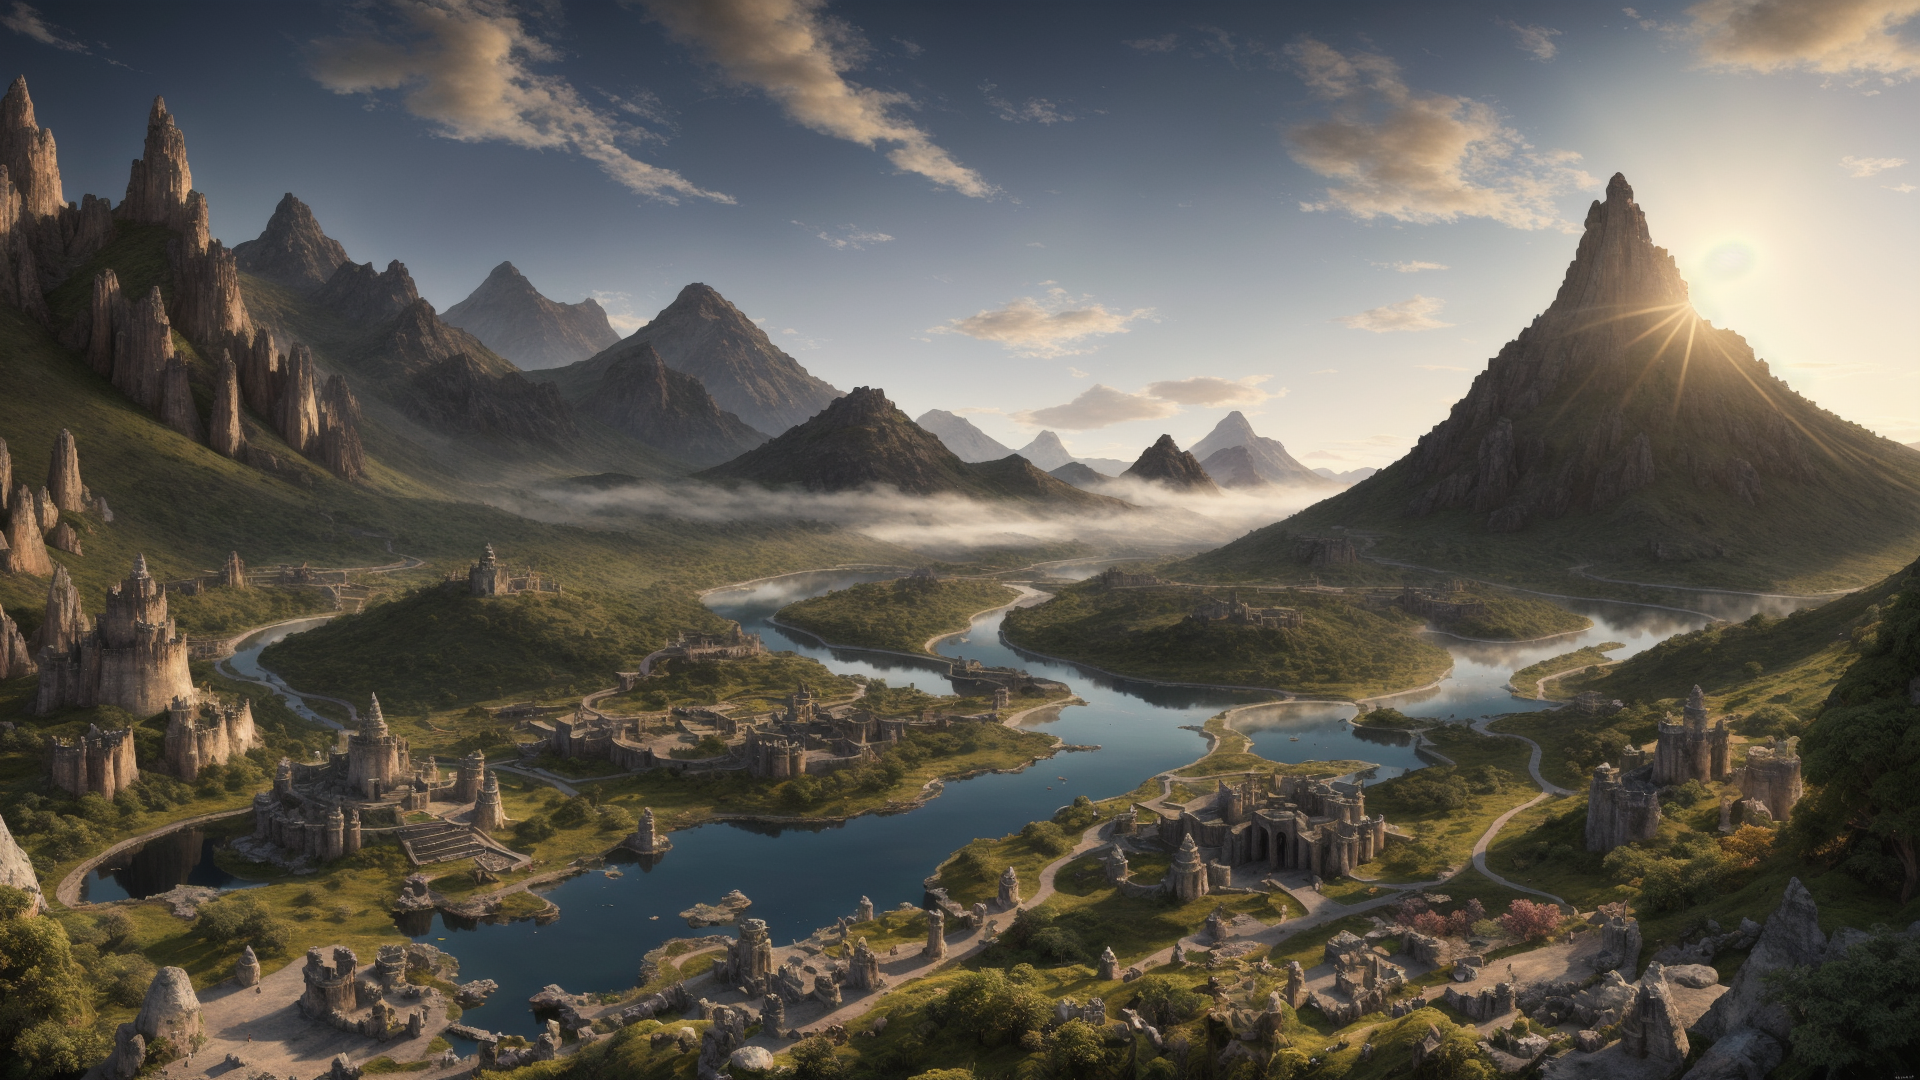
Generation parameters embedded in this image by AUTOMATIC1111 Stable Diffusion web UI or a fork of it (Forge, ...) (PNG 'parameters' text chunk):
sprawling landscapes,majestic mountains,enchanted forest,mystical rivers,shimmering lakes,towering waterfalls,ethereal fog,golden sunrise,silver moonlight,fantastical creatures,mythical beasts,ancient ruins,lost civilizations,floating islands,enchanted castles,crystal caverns,fiery volcanoes,icy tundras,lush greenery,vibrant flora,mythical gods,celestial skies,dramatic lighting,deep shadows,glowing horizons,panoramic views,atmospheric effects,surreal environments,8K ultra-high resolution,photorealistic textures,complex ecosystems,immersive worlds,expansive horizons,ambient lighting,detailed terrain,vibrant ecosystems,narrative elements,story-driven scenes,high dynamic range,depth of field,advanced rendering,powerful visual storytelling,atmospheric perspective,digital oil painting,grand scale,epic proportions,intricate details,visual poetry,vivid colors,high contrast,dramatic impact.,
Negative prompt: (worst quality, low quality:1.3),logo,(negativeXL_D),(ng_deepnegative_v1_75t),(BadNegAnatomyV1-neg),(badhandv4:2.1),(easynegative),(bad-hands-5:2.1),(5-funny-looking-fingers:2.1),bad-hands-5,bad_prompt_version2,deformed,missing limbs,amputated,disfigured,Ugly,Unrealistic Eyes,(disfigured, deformed, distorted:1.3),(un-detailed skin, lowres, bad anatomy, bad hands),missing fingers,extra digit,fewer digits,cropped,worst quality,low quality,normal quality,jpeg artifacts,signature,watermark,extra fingers,fused fingers,too many fingers,extra legs,extra arms,extra foot,cloned face,mutated hands,airbrushed,glossy,unretouched,Bad Lighting,Extra Limbs,merging,worst quality,bad lighting,cropped,blurry,low-quality,deformed,text,poorly drawn,bad art,bad angle,boring,low-resolution,worst quality,bad composition,terrible lighting,bad anatomy,
Steps: 30, Sampler: DPM++ 2M, Schedule type: Karras, CFG scale: 7, Seed: 2534201344, Size: 768x512, Model hash: ca2e3bd9f9, Model: landscapeRealistic_v20WarmColor, Denoising strength: 0.7, Clip skip: 2, Hires resize: 1920x1080, Hires upscaler: 003_realSR_BSRGAN_DFOWMFC_s64w8_SwinIR-L_x4_GAN, Version: v1.9.4